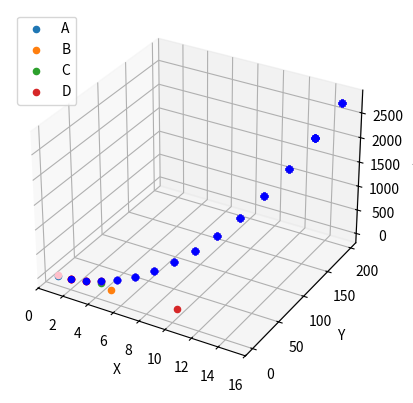

Generate this figure with matplotlib:
import matplotlib.pyplot as plt
import numpy as np
from mpl_toolkits.mplot3d import Axes3D
import json 

class Radar:
    def __init__(self, name, loc, dir, range):
        self.name = name
        self.loc = loc
        self.dir = dir
        self.range = range

    def detect_intruder(self, intruder_loc):
        distance = np.sqrt((self.loc[0] - intruder_loc[0])**2 + (self.loc[1] - intruder_loc[1])**2 + (self.loc[2] - intruder_loc[2])**2)
        intruder_dir = np.array(intruder_loc) - np.array(self.loc)
        intruder_dir = intruder_dir / np.linalg.norm(intruder_dir)
        return distance <= self.range and np.dot(self.dir, intruder_dir) > 0

class Intruder:
    def __init__(self, initial_loc):
        self.path = [np.array(initial_loc) + np.array([i, i**2, i**3]) for i in range(15)]

# Create the radars and intruder
radars = {
    'A': Radar('A', [1, 1, 1], [1, 0, 0], 15),
    'B': Radar('B', [5, 5, 2], [0, 1, 0], 19),
    'C': Radar('C', [4, 10, 10], [0, 0, 1], 20),
    'D': Radar('D', [10, 8, 3], [0, 1, 1], 40)
}
intruder = Intruder([1, 1, 10])

intruder_x = [loc[0] for loc in intruder.path]
intruder_y = [loc[1] for loc in intruder.path]
intruder_z = [loc[2] for loc in intruder.path]

# Fit polynomial models for x, y, z coordinates
degree = 3  # Degree of the polynomial
poly_x = np.polyfit(range(len(intruder_x)), intruder_x, degree)
poly_y = np.polyfit(range(len(intruder_y)), intruder_y, degree)
poly_z = np.polyfit(range(len(intruder_z)), intruder_z, degree)

# Generate predicted path
predicted_steps = range(len(intruder.path))
predicted_x = np.polyval(poly_x, predicted_steps)
predicted_y = np.polyval(poly_y, predicted_steps)
predicted_z = np.polyval(poly_z, predicted_steps)
predicted_path = [np.array([x, y, z]) for x, y, z in zip(predicted_x, predicted_y, predicted_z)]

# Plot the results
fig = plt.figure()
ax = fig.add_subplot(111, projection='3d')

for name, radar in radars.items():
    ax.scatter(*radar.loc, label=name)

output = []
red_points_count = 0  # Counter to keep track of the number of red points

for i, intruder_loc in enumerate(intruder.path):
    ax.scatter(*intruder_loc, color='pink')
    plt.pause(0.2)  # Pause for half a second
    detection = {}
    for name, radar in radars.items():
        if radar.detect_intruder(intruder_loc):
            detection[name] = list(intruder_loc.tolist())
            ax.scatter(*intruder_loc,color = 'red')
            plt.pause(0.2)  # Pause for half a second
            red_points_count += 1  # Increment the counter when a red point is plotted
    output.append(detection)

    # Start plotting the predicted path after 3 red points have been plotted
    if red_points_count >= 3:
        for pred_loc in predicted_path[i:]:
            ax.scatter(*pred_loc, color='blue')

with open('radar_data.json', 'w') as f:
    json.dump(output, f)



ax.set_xlabel('X')
ax.set_ylabel('Y')
ax.set_zlabel('Z')

plt.legend()
plt.show()
